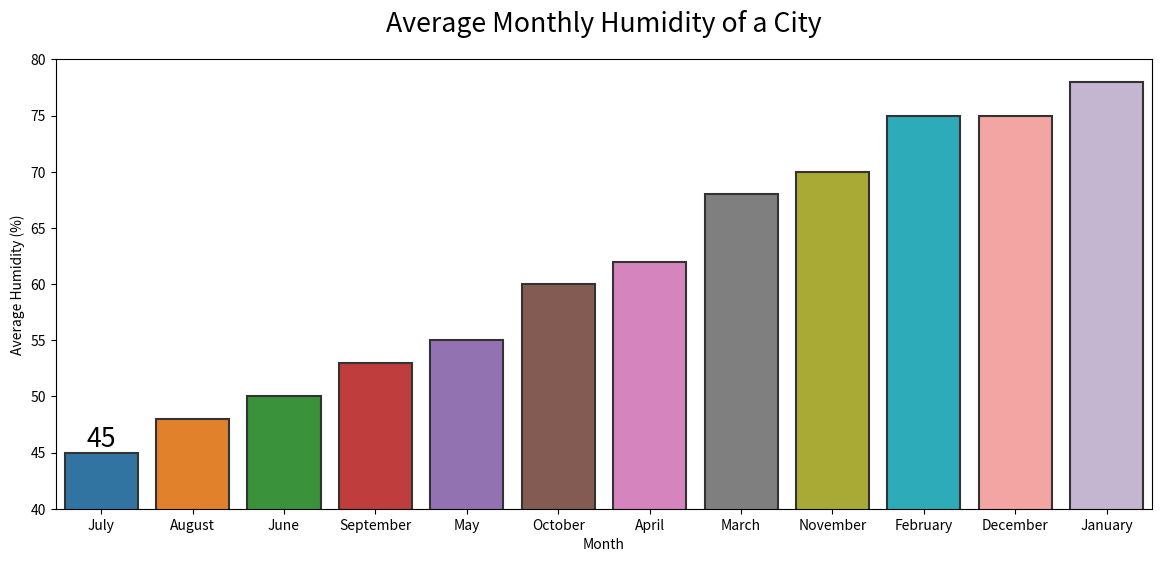

Reproduce this figure in Python.

import seaborn as sns
import pandas as pd
import matplotlib.pyplot as plt

# Data inspired by average monthly humidity of a city
data = {
    'Month': ['January', 'February', 'March', 'April', 'May', 'June', 
              'July', 'August', 'September', 'October', 'November', 'December'],
    'Average_Humidity_Percentage': [78, 75, 68, 62, 55, 50, 45, 48, 53, 60, 70, 75]
}

# Create DataFrame
df = pd.DataFrame(data)

# Sort data by humidity for better visualization
df = df.sort_values('Average_Humidity_Percentage')

# Initialize the matplotlib figure
f, ax = plt.subplots(figsize=(12, 6))

# Plot the data; since we want a vertical bar chart, use 'bar' instead of 'barh'
sns.barplot(
    x="Month", 
    y="Average_Humidity_Percentage", 
    data=df,
    palette=['#1f77b4', '#ff7f0e', '#2ca02c', '#d62728', '#9467bd', '#8c564b', '#e377c2', '#7f7f7f', '#bcbd22', '#17becf', '#ff9896', '#c5b0d5'],
    edgecolor=".2",
    linewidth=1.5
)

# Set the bar width; in the case of 'bar', the bar width is actually controlled by 'width'
sns.set_context("poster", font_scale=0.8)
ax.bar_label(ax.containers[0], label_type='edge')

# Change the axes to set a more suitable limit and labels
ax.set_ylim(40, 80)
ax.set_ylabel('Average Humidity (%)')
ax.set_xlabel('Month')
ax.set_title('Average Monthly Humidity of a City', pad=20)

# Show the plot
plt.tight_layout()
plt.show()
